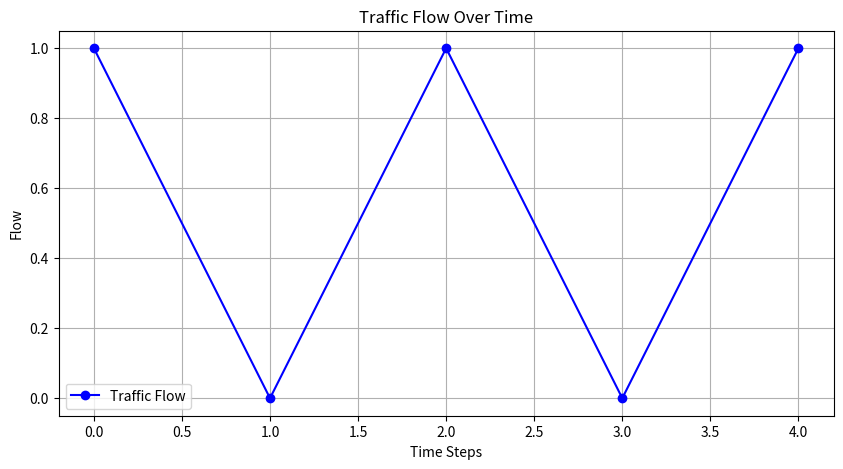
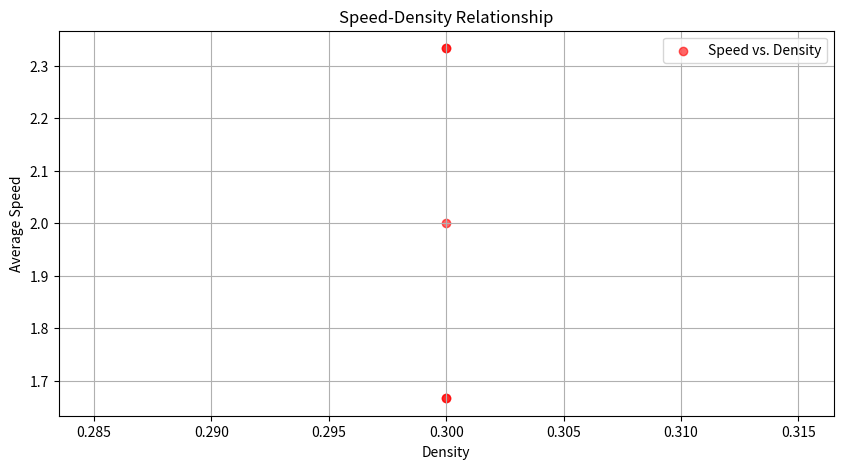

Python code for these plots, in order:
#!/usr/bin/env python
# coding: utf-8

# In[1]:


import numpy as np
import matplotlib.pyplot as plt

# initialize the road, -1 for empty , 0 represent cars with 0 velocity
def initialize_road(length, num_cars):
    road = np.full(length, -1) 
    car_positions = np.random.choice(length, num_cars, replace=False)
    road[car_positions] = 0  
    return road

# calculate the distance between two cars inside loop
def get_distance_to_next_car_loop(road, pos):
    length = len(road)

    # check if the current position is valid
    if pos < 0 or pos >= length:
        raise ValueError("Current position is out of range")
    
    # check if there is a car at the current position
    if road[pos] == -1:
        raise ValueError("There is no car at the current position")
    
    distance = 1
    for i in range(1, length):
        next_pos = (pos + i) % length
        if road [next_pos] >= 0:
            return distance
        distance += 1

    return distance

def update_traffic(road, vmax=5, p=0.3):
    length = len(road)
    new_road = np.full(length, -1)
    
    for i in range(length):
        if road[i] >= 0:  # If there's a car
            v = road[i]  # Current velocity
            
            # Step 1: Acceleration
            if v < vmax:
                v += 1
            
            # Step 2: Slowing down
            dist = get_distance_to_next_car_loop(road, i)
            v = min(v, dist - 1)
            
            # Step 3: Randomization
            if v > 0 and np.random.random() < p:
                v -= 1
            
            # Step 4: Car motion
            new_pos = (i + v) % length
            new_road[new_pos] = v
    return new_road

def calculate_traffic_measurements(road):
    length = len(road)
   
    measure_point = length//2   
    cars = road[road >= 0]

    density = len(cars) / length
    avg_velocity = np.mean(cars) if len(cars) > 0 else 0
    flow = 0
    for end_pos in range(length):
        if road[end_pos] > 0:
            velocity = road[end_pos]
            start_pos = (end_pos - velocity) % length
            
            # Normal case
            if start_pos < end_pos:
                    if start_pos <= measure_point < end_pos:
                        flow += 1
            else:
                # cross boundary
                if start_pos <= measure_point or measure_point < end_pos:
                    flow += 1

    return flow, density, avg_velocity


def run_simulation(length, num_cars, t0, steps, vmax=5, p=0.1):
    road = initialize_road(length, num_cars)
    
    # first run the code t0 times, and begin the collection of data after the first t0 time steps
    for i in range(t0):
        road = update_traffic(road, vmax, p)

    flows = []
    densities = []
    velocities = []
    
    road_matrix = np.zeros((steps, length), dtype=int)
    road_matrix[0] = road

    for step in range(steps):
        flow, density, velocity = calculate_traffic_measurements(road)
        flows.append(flow)
        densities.append(density)
        velocities.append(velocity)
        
        road = update_traffic(road, vmax, p)
        if step < steps - 1:
            road_matrix[step + 1] = road

    return np.array(flows), np.array(densities), np.array(velocities), road_matrix

flow,densities,velocities,road_matrix = run_simulation(10, 3, 50, 5)
print(road_matrix)
print(flow)
print(densities)
print(velocities)
# 绘制流量变化趋势图
plt.figure(figsize=(10, 5))
plt.plot(range(len(flow)), flow, marker='o', linestyle='-', color='b', label='Traffic Flow')
plt.xlabel('Time Steps')
plt.ylabel('Flow')
plt.title('Traffic Flow Over Time')
plt.legend()
plt.grid(True)
plt.show()

# 绘制 Speed-Density 图
plt.figure(figsize=(10, 5))
plt.scatter(densities, velocities, color='r', alpha=0.6, label='Speed vs. Density')
plt.xlabel('Density')
plt.ylabel('Average Speed')
plt.title('Speed-Density Relationship')
plt.legend()
plt.grid(True)
plt.show()


# Important: Our road matrix is different from the figure of numbers in the paper. In our code, the number represents the velocity after the car motion.
# 

# In[ ]:




